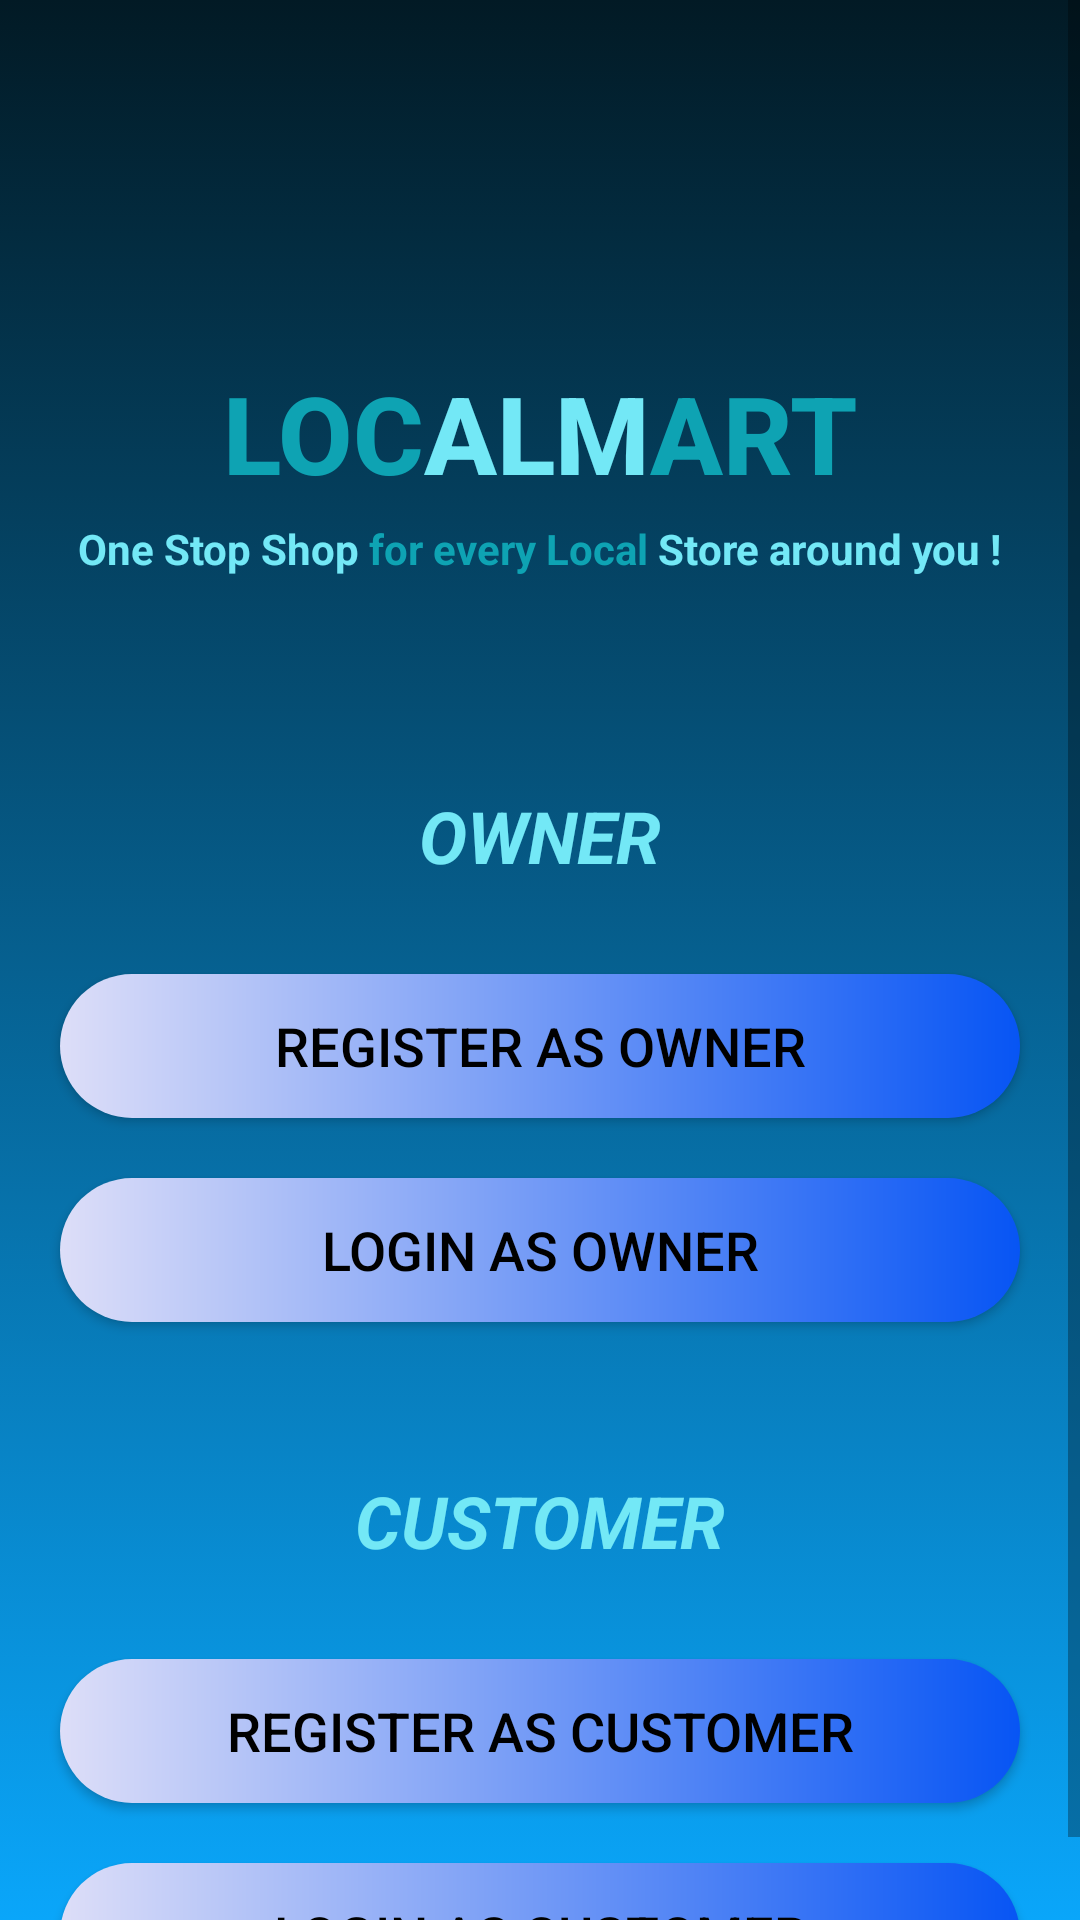

Write the Android layout XML for this screen, with the resource values it uses.
<!-- AndroidManifest.xml: application theme Theme.WholeMart -->
<!-- res/layout/activity_main.xml -->
<?xml version="1.0" encoding="utf-8"?>
<ScrollView xmlns:android="http://schemas.android.com/apk/res/android"
    xmlns:app="http://schemas.android.com/apk/res-auto"
    xmlns:tools="http://schemas.android.com/tools"
    android:layout_width="match_parent"
    android:layout_height="match_parent"
    android:background="@drawable/gradient_background"
    tools:context=".MainActivity">

    <androidx.constraintlayout.widget.ConstraintLayout
        android:layout_width="match_parent"
        android:layout_height="match_parent">

    <TextView
        android:id="@+id/applicationName"
        android:layout_width="wrap_content"
        android:layout_height="wrap_content"
        android:layout_marginTop="120dp"
        android:text="@string/whole_mart"
        android:textAppearance="@style/TextAppearance.AppCompat.Body2"
        android:textSize="36sp"
        android:textStyle="bold"
        app:layout_constraintLeft_toLeftOf="parent"
        app:layout_constraintRight_toRightOf="parent"
        app:layout_constraintTop_toTopOf="parent" />

    <TextView
        android:id="@+id/subTitle"
        android:layout_width="wrap_content"
        android:layout_height="wrap_content"
        android:layout_marginTop="5dp"
        android:text="@string/subTitle"
        android:textSize="14sp"
        android:textStyle="bold"
        app:layout_constraintEnd_toEndOf="parent"
        app:layout_constraintStart_toStartOf="parent"
        app:layout_constraintTop_toBottomOf="@+id/applicationName" />

    <TextView
        android:id="@+id/owner"
        android:layout_width="wrap_content"
        android:layout_height="wrap_content"
        android:layout_marginTop="70dp"
        android:text="@string/owner"
        android:textSize="24sp"
        android:textStyle="bold|italic"
        app:layout_constraintEnd_toEndOf="parent"
        app:layout_constraintStart_toStartOf="parent"
        app:layout_constraintTop_toBottomOf="@+id/subTitle" />

        <Button
            android:id="@+id/registerAsOwner"
            android:layout_width="match_parent"
            android:layout_height="wrap_content"
            android:layout_marginStart="20dp"
            android:layout_marginLeft="20dp"
            android:layout_marginTop="30dp"
            android:layout_marginEnd="20dp"
            android:layout_marginRight="20dp"
            android:background="@drawable/button_gradient"
            android:text="@string/registerAsOwner"
            android:textColor="@color/black"
            android:textSize="18sp"
            app:layout_constraintEnd_toEndOf="parent"
            app:layout_constraintStart_toStartOf="parent"
            app:layout_constraintTop_toBottomOf="@+id/owner" />

        <Button
            android:id="@+id/loginAsOwner"
            android:layout_width="match_parent"
            android:layout_height="wrap_content"
            android:layout_marginStart="20dp"
            android:layout_marginLeft="20dp"
            android:layout_marginTop="20dp"
            android:layout_marginEnd="20dp"
            android:layout_marginRight="20dp"
            android:background="@drawable/button_gradient"
            android:textColor="@color/black"
            android:text="@string/loginAsOwner"
            android:textSize="18sp"
            app:layout_constraintEnd_toEndOf="parent"
            app:layout_constraintStart_toStartOf="parent"
            app:layout_constraintTop_toBottomOf="@+id/registerAsOwner" />

    <TextView
        android:id="@+id/customer"
        android:layout_width="wrap_content"
        android:layout_height="wrap_content"
        android:layout_marginTop="50dp"
        android:text="@string/customer"
        android:textSize="24sp"
        android:textStyle="bold|italic"
        app:layout_constraintEnd_toEndOf="parent"
        app:layout_constraintStart_toStartOf="parent"
        app:layout_constraintTop_toBottomOf="@+id/loginAsOwner" />

        <Button
            android:id="@+id/registerAsCustomer"
            android:layout_width="match_parent"
            android:layout_height="wrap_content"
            android:layout_marginStart="20dp"
            android:layout_marginLeft="20dp"
            android:layout_marginTop="30dp"
            android:layout_marginEnd="20dp"
            android:layout_marginRight="20dp"
            android:background="@drawable/button_gradient"
            android:textColor="@color/black"
            android:text="@string/registerAsCustomer"
            android:textSize="18sp"
            app:layout_constraintEnd_toEndOf="parent"
            app:layout_constraintStart_toStartOf="parent"
            app:layout_constraintTop_toBottomOf="@+id/customer" />

        <Button
            android:id="@+id/loginAsCustomer"
            android:layout_width="match_parent"
            android:layout_height="wrap_content"
            android:layout_marginStart="20dp"
            android:layout_marginLeft="20dp"
            android:layout_marginTop="20dp"
            android:layout_marginEnd="20dp"
            android:layout_marginRight="20dp"
            android:background="@drawable/button_gradient"
            android:textColor="@color/black"
            android:text="@string/loginAsCustomer"
            android:textSize="18sp"
            app:layout_constraintEnd_toEndOf="parent"
            app:layout_constraintStart_toStartOf="parent"
            app:layout_constraintTop_toBottomOf="@+id/registerAsCustomer" />

    </androidx.constraintlayout.widget.ConstraintLayout>

</ScrollView>
<!-- resources referenced by this layout -->
<resources>
  <!-- drawable button_gradient (drawable) -->
  <?xml version="1.0" encoding="utf-8"?>
  <shape xmlns:android="http://schemas.android.com/apk/res/android">
  
              <gradient
                  android:startColor="#DDDEF8"
                  android:endColor="#0755F4"></gradient>
  
              <corners android:radius="32dp"></corners>
  </shape>
  <!-- drawable gradient_background (drawable) -->
  <?xml version="1.0" encoding="utf-8"?>
  <selector xmlns:android="http://schemas.android.com/apk/res/android">
  
      <item>
          <shape>
              <gradient
                  android:angle="90"
                  android:startColor="#0AA6FA"
                  android:endColor="#021A25"
                  android:type="linear"/>
          </shape>
      </item>
  </selector>
  <string name="customer">
          <font color="#73E8F6">CUSTOMER</font>
      </string>
  <string name="loginAsCustomer">Login As Customer</string>
  <string name="loginAsOwner">Login As Owner</string>
  <string name="owner">
          <font color="#73E8F6">OWNER</font>
      </string>
  <string name="registerAsCustomer">Register As Customer</string>
  <string name="registerAsOwner">Register As Owner</string>
  <string name="subTitle">
          <font color="#73E8F6">One Stop Shop </font><font color="#0EA3B3">for every Local </font><font color="#73E8F6">Store around you !</font>
      </string>
  <string name="whole_mart">
          <font color="#0EA3B3">LOC</font><font color="#73E8F6">ALM</font><font color="#0EA3B3">ART</font>
      </string>
  <style name="Theme.WholeMart" parent="Theme.MaterialComponents.DayNight.NoActionBar">
          
          <item name="colorPrimary">@color/purple_500</item>
          <item name="colorPrimaryVariant">@color/purple_700</item>
          <item name="colorOnPrimary">@color/white</item>
          
          <item name="colorSecondary">@color/teal_200</item>
          <item name="colorSecondaryVariant">@color/teal_700</item>
          <item name="colorOnSecondary">@color/black</item>
          
          <item name="android:statusBarColor" tools:targetApi="l">?attr/colorPrimaryVariant</item>
          
      </style>
  <!-- not gathered from this repository: default colours our renderer supplied (Android Studio template values) -->
  <color name="purple_500">#FF6200EE</color>
  <color name="purple_700">#FF3700B3</color>
  <color name="teal_200">#FF03DAC5</color>
  <color name="teal_700">#FF018786</color>
  <color name="black">#FF000000</color>
  <color name="white">#FFFFFFFF</color>
</resources>
